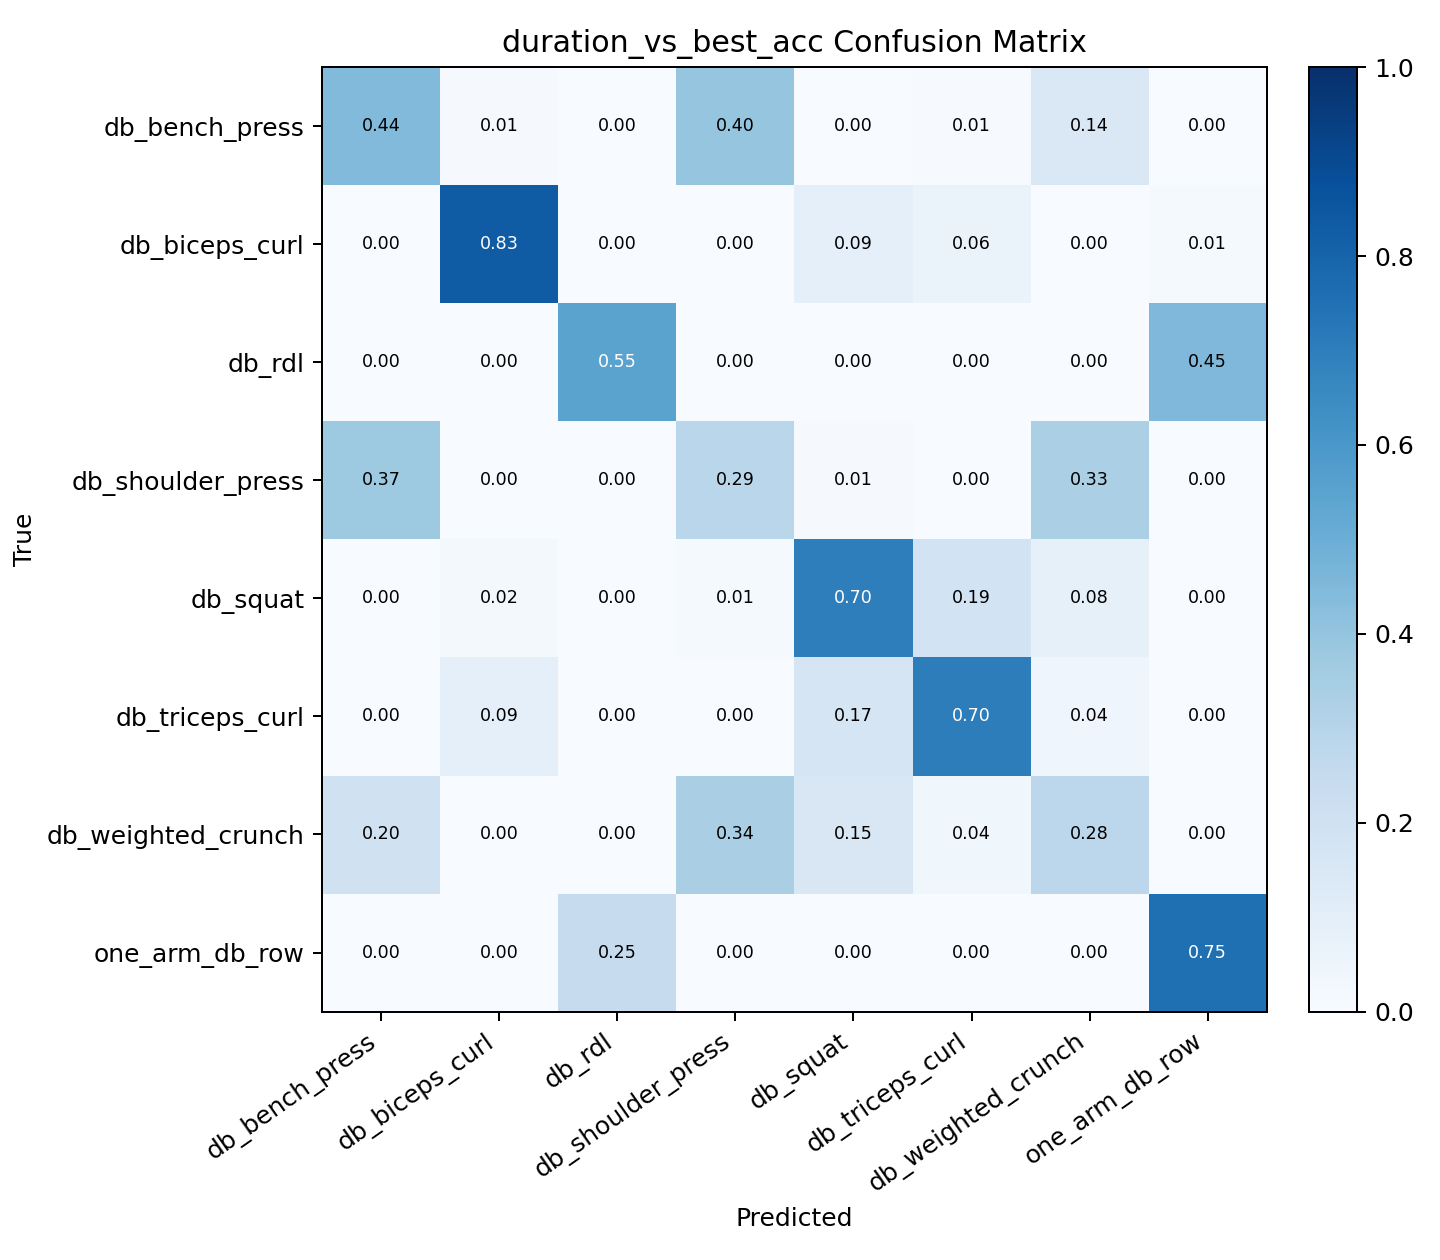

Values plotted in this chart, from the file beside it:
, db_bench_press, db_biceps_curl, db_rdl, db_shoulder_press, db_squat, db_triceps_curl, db_weighted_crunch, one_arm_db_row
db_bench_press, 0.4441, 0.008824, 0.0, 0.3971, 0.0, 0.005882, 0.1441, 0.0
db_biceps_curl, 0.0, 0.8299, 0.0, 0.003472, 0.09028, 0.0625, 0.0, 0.01389
db_rdl, 0.0, 0.0, 0.5495, 0.0, 0.0, 0.0, 0.0, 0.4505
db_shoulder_press, 0.3718, 0.0, 0.0, 0.2852, 0.01083, 0.0, 0.3321, 0.0
db_squat, 0.0, 0.01923, 0.0, 0.01282, 0.6987, 0.1859, 0.08333, 0.0
db_triceps_curl, 0.003279, 0.08852, 0.0, 0.0, 0.1672, 0.7016, 0.03934, 0.0
db_weighted_crunch, 0.1973, 0.0, 0.0, 0.3378, 0.1505, 0.03679, 0.2776, 0.0
one_arm_db_row, 0.0, 0.0, 0.2452, 0.0, 0.0, 0.0, 0.0, 0.7548
